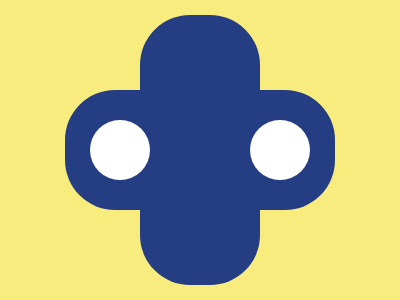

Here is a drawing made with CSS. Write the source that renders it.

<div></div>
<div b></div>
<div c></div>
<div d></div>
<style>
body{
background: #F7EC7D;
display: flex;
justify-content: center;
align-items: center;
}
div{
position:absolute;
width: 120px;
height: 270px;
background: #243D83;
border-radius: 50px;
}
[b]{
rotate: 90deg;
}
[c],[d]{
width: 60px;
height: 60px;
border-radius: 50px;
background: #FFFFFF;
}
[c]{
left:90px;
}
[d]{
right:90px;
}
</style>